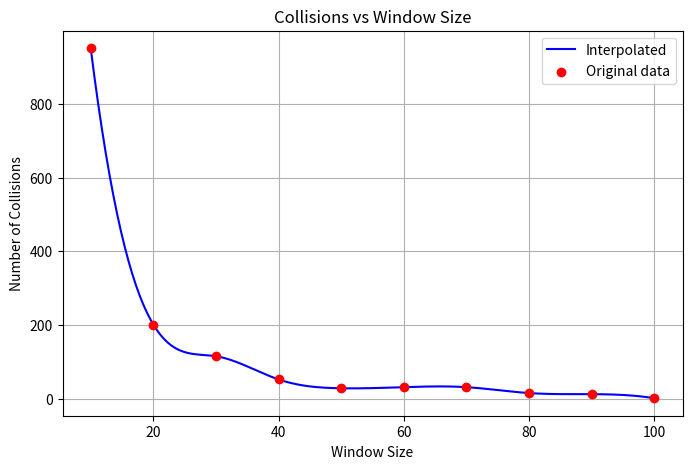

This chart was generated by the following Python code:
import matplotlib.pyplot as plt
import matplotlib.animation as animation
import math, random
from scipy.interpolate import make_interp_spline
import numpy as np

def distance(x1, y1, x2, y2):
    return math.sqrt((x1-x2)**2 + (y1-y2)**2)

class SerialChase:
    def __init__(self):
        self.v = 1
        self.time_step = 0.1
        self.collision_min = 1
       
        self.x1 = [random.randint(0, 10)]
        self.y1 = [random.randint(0, 10)]
        self.x2 = [random.randint(0, 10)]
        self.y2 = [random.randint(0, 10)]
        self.x3 = [random.randint(0, 10)]
        self.y3 = [random.randint(0, 10)]
        self.x4 = [random.randint(0, 10)]
        self.y4 = [random.randint(0, 10)]
        self.x5 = [random.randint(0, 10)]
        self.y5 = [random.randint(0, 10)]

        self.collision_history = []
        self.window_history = []

    def simulate_one_run(self, window, time_limit=1000):
        self.x1 = [random.randint(0, window)]
        self.y1 = [random.randint(0, window)]
        self.x2 = [random.randint(0, window)]
        self.y2 = [random.randint(0, window)]
        self.x3 = [random.randint(0, window)]
        self.y3 = [random.randint(0, window)]
        self.x4 = [random.randint(0, window)]
        self.y4 = [random.randint(0, window)]
        self.x5 = [random.randint(0, window)]
        self.y5 = [random.randint(0, window)]

        collision = 0
        time = 0
        while time < time_limit:

            if distance(self.x1[-1], self.y1[-1], self.x2[-1], self.y2[-1]) < self.collision_min:
                collision += 1
            if distance(self.x1[-1], self.y1[-1], self.x3[-1], self.y3[-1]) < self.collision_min:
                collision += 1
            if distance(self.x1[-1], self.y1[-1], self.x4[-1], self.y4[-1]) < self.collision_min:
                collision += 1
            if distance(self.x1[-1], self.y1[-1], self.x5[-1], self.y5[-1]) < self.collision_min:
                collision += 1

            if distance(self.x2[-1], self.y2[-1], self.x3[-1], self.y3[-1]) < self.collision_min:
                collision += 1
            if distance(self.x2[-1], self.y2[-1], self.x4[-1], self.y4[-1]) < self.collision_min:
                collision += 1
            if distance(self.x2[-1], self.y2[-1], self.x5[-1], self.y5[-1]) < self.collision_min:
                collision += 1

            if distance(self.x3[-1], self.y3[-1], self.x4[-1], self.y4[-1]) < self.collision_min:
                collision += 1
            if distance(self.x3[-1], self.y3[-1], self.x5[-1], self.y5[-1]) < self.collision_min:
                collision += 1

            if distance(self.x4[-1], self.y4[-1], self.x5[-1], self.y5[-1]) < self.collision_min:
                collision += 1
            
            current_x1 = self.x1[-1]
            current_y1 = self.y1[-1]
            current_x2 = self.x2[-1]
            current_y2 = self.y2[-1]
            current_x3 = self.x3[-1]
            current_y3 = self.y3[-1]
            current_x4 = self.x4[-1]
            current_y4 = self.y4[-1]
            current_x5 = self.x5[-1]
            current_y5 = self.y5[-1]

            while True:
                temp = current_x1 + random.randint(-1, 1) * self.v
                if 0 <= temp <= window:
                    current_x1 = temp
                    break

            while True:
                temp = current_y1 + random.randint(-1, 1) * self.v
                if 0 <= temp <= window:
                    current_y1 = temp
                    break

            while True:
                temp = current_x2 + random.randint(-1, 1) * self.v
                if 0 <= temp <= window:
                    current_x2 = temp
                    break

            while True:
                temp = current_y2 + random.randint(-1, 1) * self.v
                if 0 <= temp <= window:
                    current_y2 = temp
                    break

            while True:
                temp = current_x3 + random.randint(-1, 1) * self.v
                if 0 <= temp <= window:
                    current_x3 = temp
                    break

            while True:
                temp = current_y3 + random.randint(-1, 1) * self.v
                if 0 <= temp <= window:
                    current_y3 = temp
                    break

            while True:
                temp = current_x4 + random.randint(-1, 1) * self.v
                if 0 <= temp <= window:
                    current_x4 = temp
                    break

            while True:
                temp = current_y4 + random.randint(-1, 1) * self.v
                if 0 <= temp <= window:
                    current_y4 = temp
                    break

            while True:
                temp = current_x5 + random.randint(-1, 1) * self.v
                if 0 <= temp <= window:
                    current_x5 = temp
                    break

            while True:
                temp = current_y5 + random.randint(-1, 1) * self.v
                if 0 <= temp <= window:
                    current_y5 = temp
                    break

            self.x1.append(current_x1)
            self.y1.append(current_y1)

            self.x2.append(current_x2)
            self.y2.append(current_y2)

            self.x3.append(current_x3)
            self.y3.append(current_y3)

            self.x4.append(current_x4)
            self.y4.append(current_y4)

            self.x5.append(current_x5)
            self.y5.append(current_y5)

            time += self.time_step
        return collision
        
    def simulate_multi_run(self):
        self.collision_history = []
        self.window_history = []

        for window in range(10, 101, 10):
            sim = SerialChase()
            collision = sim.simulate_one_run(window)

            self.window_history.append(window)
            self.collision_history.append(collision)

        # Plot
        # plt.figure(figsize=(8, 5))
        # plt.plot(self.window_history,
        #          self.collision_history,
        #          marker='o',
        #          linewidth=2)

        # plt.xlabel("Window Size")
        # plt.ylabel("Number of Collisions")
        # plt.title("Collisions vs Window Size")
        # plt.grid(True)
        # plt.show()

        # cubic spine
        x = np.array(self.window_history)
        y = np.array(self.collision_history)

        x_smooth = np.linspace(x.min(), x.max(), 300)

        spline = make_interp_spline(x, y, k=3)
        y_smooth = spline(x_smooth)

        plt.figure(figsize=(8,5))
        plt.plot(x_smooth, y_smooth, 'b-', label='Interpolated')
        plt.scatter(x, y, color='red', zorder=3, label='Original data')

        plt.xlabel("Window Size")
        plt.ylabel("Number of Collisions")
        plt.title("Collisions vs Window Size")
        plt.grid(True)
        plt.legend()
        plt.show()

    def animate_run(self, window=10, time_limit=10):
        # Generate trajectory
        self.simulate_one_run(window, time_limit)

        fig, ax = plt.subplots(figsize=(6, 6))
        ax.set_xlim(0, window)
        ax.set_ylim(0, window)
        ax.set_aspect('equal')

        p1, = ax.plot([], [], 'ro', markersize=8, label='1')
        p2, = ax.plot([], [], 'bo', markersize=8, label='2')
        p3, = ax.plot([], [], 'go', markersize=8, label='3')
        p4, = ax.plot([], [], 'mo', markersize=8, label='4')
        p5, = ax.plot([], [], 'ko', markersize=8, label='5')

        ax.legend()

        def init():
            p1.set_data([], [])
            p2.set_data([], [])
            p3.set_data([], [])
            p4.set_data([], [])
            p5.set_data([], [])
            return p1, p2, p3, p4, p5

        def update(frame):
            p1.set_data([self.x1[frame]], [self.y1[frame]])
            p2.set_data([self.x2[frame]], [self.y2[frame]])
            p3.set_data([self.x3[frame]], [self.y3[frame]])
            p4.set_data([self.x4[frame]], [self.y4[frame]])
            p5.set_data([self.x5[frame]], [self.y5[frame]])
            return p1, p2, p3, p4, p5

        ani = animation.FuncAnimation(
            fig,
            update,
            frames=len(self.x1),
            init_func=init,
            interval=100,
            blit=True,
            repeat=False
        )
        plt.show()

if __name__ == "__main__":
    sim = SerialChase()
    sim.simulate_multi_run()
    # sim.animate_run()
        
